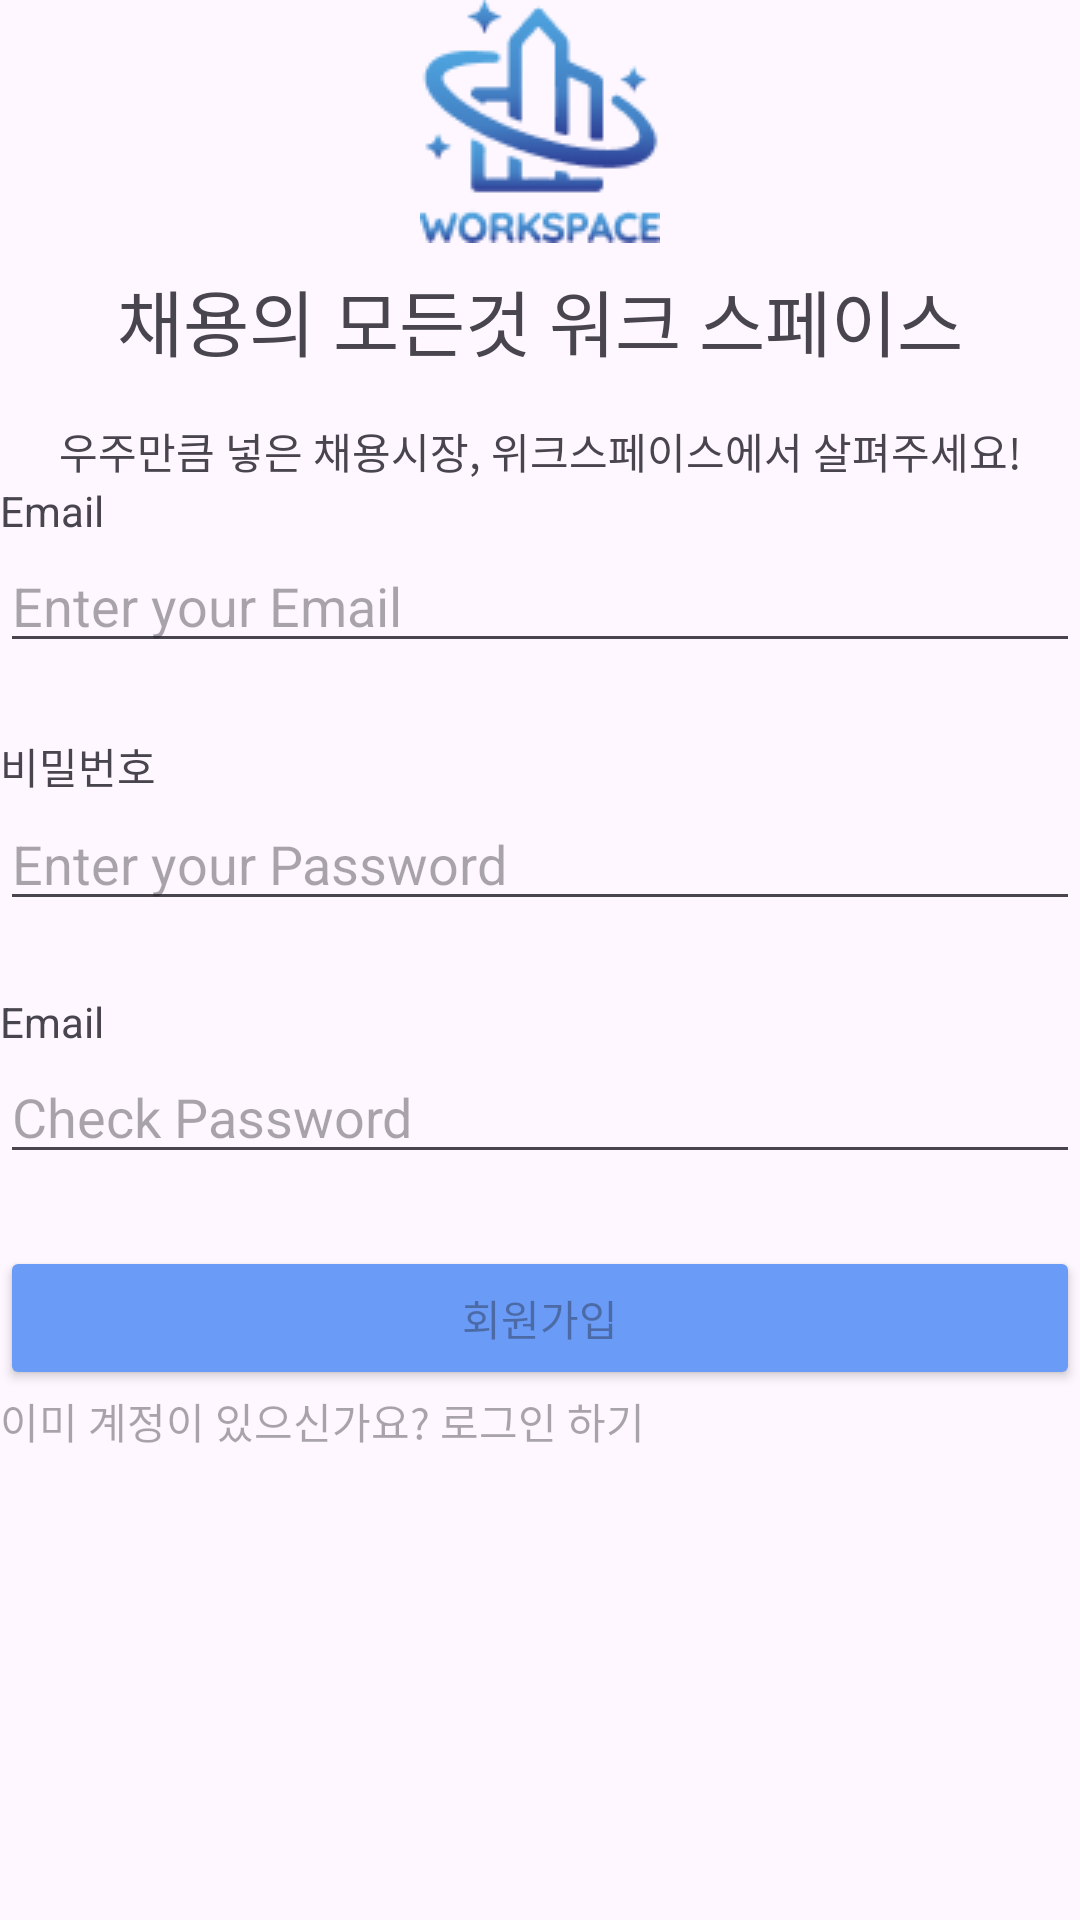

Layout XML and referenced resources for this Android screen:
<!-- AndroidManifest.xml: application theme Theme.Workspace -->
<!-- res/layout/activity_member_join.xml -->
<?xml version="1.0" encoding="utf-8"?>
<androidx.constraintlayout.widget.ConstraintLayout xmlns:android="http://schemas.android.com/apk/res/android"
    xmlns:app="http://schemas.android.com/apk/res-auto"
    xmlns:tools="http://schemas.android.com/tools"
    android:layout_width="match_parent"
    android:layout_height="match_parent"
    tools:context=".rogin.passwordActivity">

    <ImageView
        android:id="@+id/imageView"
        android:layout_width="0dp"
        android:layout_height="wrap_content"
        android:src="@drawable/image"
        app:layout_constraintEnd_toEndOf="parent"
        app:layout_constraintHorizontal_bias="0.0"
        app:layout_constraintStart_toStartOf="parent"
        app:layout_constraintTop_toTopOf="parent"
        tools:ignore="MissingConstraints" />

    <LinearLayout
        android:id="@+id/comment"
        android:layout_width="match_parent"
        android:layout_height="wrap_content"
        android:orientation="vertical"
        app:layout_constraintBottom_toTopOf="@+id/linearLayout3"
        app:layout_constraintTop_toBottomOf="@+id/imageView"
        app:layout_constraintVertical_bias="1.0"
        tools:layout_editor_absoluteX="0dp">

        <TextView
            android:id="@+id/textView"
            android:layout_width="match_parent"
            android:layout_height="wrap_content"
            android:layout_marginTop="8dp"
            android:gravity="center"
            android:textSize="24dp"
            android:text="채용의 모든것 워크 스페이스" />

        <TextView
            android:layout_width="match_parent"
            android:layout_height="wrap_content"
            android:layout_marginTop="16dp"
            android:gravity="center"
            android:text="우주만큼 넣은 채용시장, 위크스페이스에서 살펴주세요!" />
    </LinearLayout>

    <LinearLayout
        android:id="@+id/linearLayout3"
        android:layout_width="match_parent"
        android:layout_height="wrap_content"
        android:orientation="vertical"
        app:layout_constraintTop_toBottomOf="@+id/comment"
        >

        <TextView
            android:layout_width="wrap_content"
            android:layout_height="wrap_content"
            android:text="Email" />

        <EditText
            android:id="@+id/join_password"
            android:layout_width="360dp"
            android:layout_height="wrap_content"
            android:layout_marginBottom="24dp"
            android:layout_gravity="center"
            android:ems="10"
            android:hint="Enter your Email"
            android:inputType="textPassword" />

        <TextView
            android:layout_width="wrap_content"
            android:layout_height="wrap_content"
            android:text="비밀번호" />

        <EditText

            android:layout_width="360dp"
            android:layout_height="wrap_content"
            android:layout_marginBottom="24dp"
            android:layout_gravity="center"
            android:ems="10"
            android:hint="Enter your Password"
            android:inputType="textPassword" />

        <TextView
            android:layout_width="wrap_content"
            android:layout_height="wrap_content"
            android:text="Email" />

        <EditText

            android:layout_width="360dp"
            android:layout_height="wrap_content"
            android:layout_marginBottom="24dp"
            android:layout_gravity="center"
            android:ems="10"
            android:hint="Check Password"
            android:inputType="textPassword" />

    </LinearLayout>

    <LinearLayout
        android:id="@+id/member"
        android:layout_width="match_parent"
        android:layout_height="wrap_content"
        android:orientation="vertical"
        app:layout_constraintTop_toBottomOf="@+id/linearLayout3"
        tools:layout_editor_absoluteX="16dp">

        <androidx.appcompat.widget.AppCompatButton
            android:layout_width="match_parent"
            android:layout_height="wrap_content"
            android:backgroundTint="#699BF7"
            android:hint="회원가입"
            tools:layout_editor_absoluteX="21dp"
            tools:layout_editor_absoluteY="553dp" />

        <TextView
            android:layout_width="wrap_content"
            android:layout_height="wrap_content"
            android:hint="이미 계정이 있으신가요? 로그인 하기" />
    </LinearLayout>


</androidx.constraintlayout.widget.ConstraintLayout>
<!-- resources referenced by this layout -->
<resources>
  <!-- drawable image: png bitmap (drawable, 7017 bytes) -->
  <style name="Theme.Workspace" parent="Base.Theme.Workspace" />
  <style name="Base.Theme.Workspace" parent="Theme.Material3.DayNight.NoActionBar">
          
          
      </style>
</resources>
